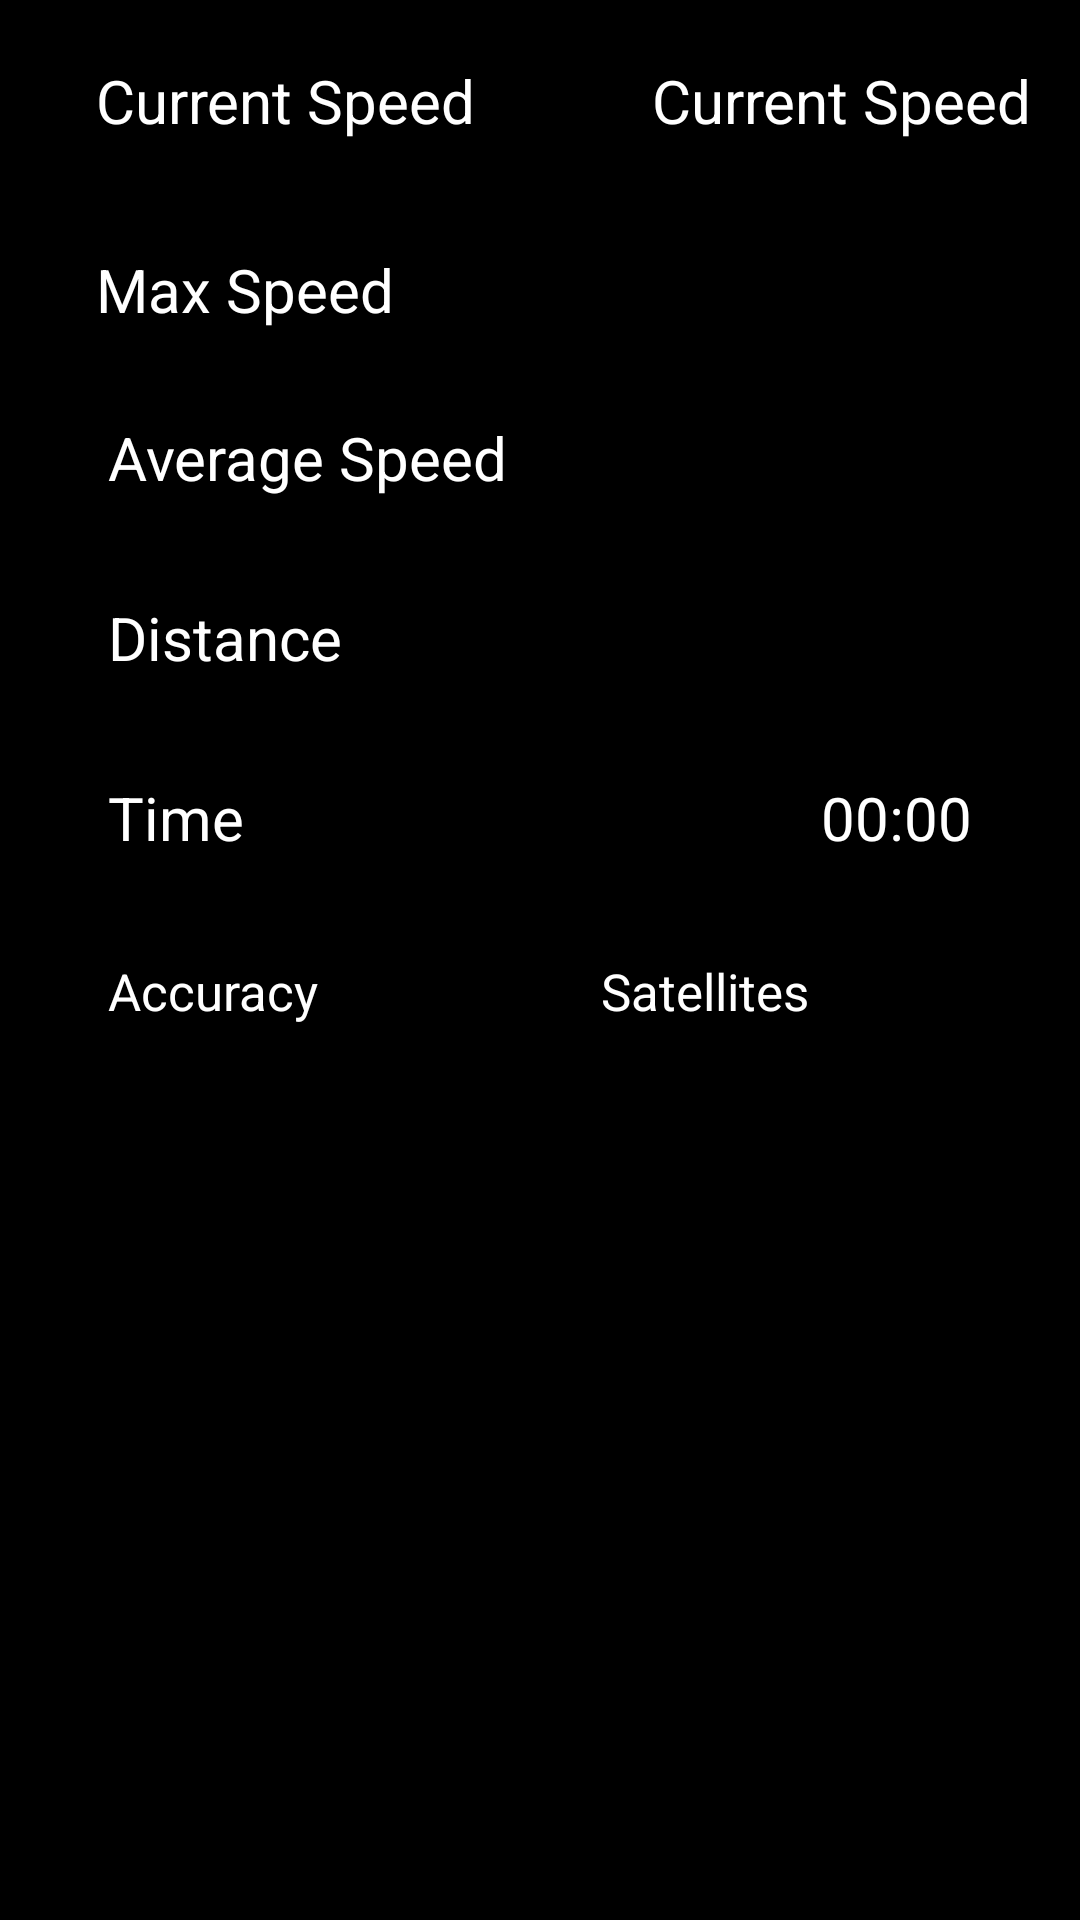

Here is an Android app screen rendered from its layout file. Give the layout XML and the strings, colors and styles it references.
<!-- AndroidManifest.xml: application theme Theme.BoomMovies -->
<!-- res/layout/fragment_digital.xml -->
<RelativeLayout xmlns:android="http://schemas.android.com/apk/res/android"
    android:layout_width="match_parent"
    android:layout_height="match_parent"
    android:background="@color/black"
    android:keepScreenOn="true">

    <RelativeLayout
        android:id="@+id/curenSpeel"
        android:layout_marginHorizontal="16dp"
        android:layout_width="match_parent"
        android:layout_height="wrap_content">

        <TextView
            android:layout_width="wrap_content"
            android:layout_height="wrap_content"
            android:layout_alignParentStart="true"
            android:layout_alignParentLeft="true"
            android:layout_marginStart="16dp"
            android:layout_marginLeft="16dp"
            android:layout_marginTop="20dp"
            android:text="Current Speed"
            android:textColor="@color/white"
            android:textSize="20sp" />


        <TextView
            android:id="@+id/currentSpeed"
            android:layout_width="wrap_content"
            android:layout_height="wrap_content"
            android:layout_alignParentLeft="true"
            android:layout_alignParentEnd="true"
            android:layout_marginLeft="16dp"
            android:layout_marginTop="20dp"
            android:text="Current Speed"
            android:textColor="@color/white"
            android:textSize="20sp" />

    </RelativeLayout>

    <RelativeLayout
        android:layout_width="match_parent"
        android:layout_height="wrap_content"
        android:layout_below="@+id/curenSpeel"
        android:layout_marginStart="16dp"
        android:layout_marginTop="16dp"
        android:layout_marginEnd="16dp"
        android:layout_marginBottom="16dp">


        <TextView
            android:id="@+id/titleMaxSpeed"
            android:layout_width="wrap_content"
            android:layout_height="wrap_content"
            android:layout_alignParentStart="true"
            android:layout_alignParentLeft="true"
            android:layout_marginStart="16dp"
            android:layout_marginLeft="16dp"
            android:layout_marginTop="20dp"
            android:text="@string/max_speed"
            android:textColor="@color/white"
            android:textSize="20sp" />


        <TextView
            android:id="@+id/maxSpeed"
            android:layout_width="wrap_content"
            android:layout_height="wrap_content"
            android:layout_alignParentEnd="true"
            android:layout_alignParentRight="true"
            android:layout_marginTop="16dp"
            android:layout_marginEnd="20dp"
            android:layout_marginRight="20dp"
            android:text=""
            android:textColor="@color/white"
            android:textSize="20sp" />

        <View
            android:id="@+id/separator1"
            android:layout_width="fill_parent"
            android:layout_height="1dp"
            android:layout_below="@+id/maxSpeed"
            android:layout_alignParentEnd="true"
            android:layout_alignParentRight="true"
            android:layout_marginTop="16dp"
            android:background="@color/grey_lighter" />

        <TextView
            android:id="@+id/titleAverageSpeed"
            android:layout_width="wrap_content"
            android:layout_height="wrap_content"
            android:layout_below="@id/separator1"
            android:layout_alignParentStart="true"
            android:layout_alignParentLeft="true"
            android:layout_marginStart="20dp"
            android:layout_marginLeft="20dp"
            android:layout_marginTop="16dp"
            android:text="@string/average_speed"
            android:textColor="@color/white"
            android:textSize="20sp" />

        <TextView
            android:id="@+id/averageSpeed"
            android:layout_width="wrap_content"
            android:layout_height="wrap_content"
            android:layout_below="@id/separator1"
            android:layout_alignParentEnd="true"
            android:layout_alignParentRight="true"
            android:layout_marginTop="16dp"
            android:layout_marginEnd="20dp"
            android:layout_marginRight="20dp"
            android:text=""
            android:textColor="@color/white"
            android:textSize="20sp" />

        <View
            android:id="@+id/separator2"
            android:layout_width="fill_parent"
            android:layout_height="1dp"
            android:layout_below="@+id/averageSpeed"
            android:layout_alignParentEnd="true"
            android:layout_alignParentRight="true"
            android:layout_marginTop="16dp"
            android:background="@color/grey_lighter" />

        <TextView
            android:id="@+id/titleDistance"
            android:layout_width="wrap_content"
            android:layout_height="wrap_content"
            android:layout_below="@id/separator2"
            android:layout_alignParentStart="true"
            android:layout_alignParentLeft="true"
            android:layout_marginStart="20dp"
            android:layout_marginLeft="20dp"
            android:layout_marginTop="16dp"
            android:text="@string/distance"
            android:textColor="@color/white"
            android:textSize="20sp" />

        <TextView
            android:id="@+id/distance"
            android:layout_width="wrap_content"
            android:layout_height="wrap_content"
            android:layout_below="@id/separator2"
            android:layout_alignParentEnd="true"
            android:layout_alignParentRight="true"
            android:layout_marginTop="16dp"
            android:layout_marginEnd="20dp"
            android:layout_marginRight="20dp"
            android:text=""
            android:textColor="@color/white"
            android:textSize="20sp" />

        <View
            android:id="@+id/separator3"
            android:layout_width="fill_parent"
            android:layout_height="1dp"
            android:layout_below="@+id/distance"
            android:layout_alignParentEnd="true"
            android:layout_alignParentRight="true"
            android:layout_marginTop="16dp"
            android:background="@color/grey_lighter" />

        <TextView
            android:id="@+id/titleTime"
            android:layout_width="wrap_content"
            android:layout_height="wrap_content"
            android:layout_below="@id/separator3"
            android:layout_alignParentStart="true"
            android:layout_alignParentLeft="true"
            android:layout_marginStart="20dp"
            android:layout_marginLeft="20dp"
            android:layout_marginTop="16dp"
            android:text="@string/time"
            android:textColor="@color/white"
            android:textSize="20sp" />

        <Chronometer
            android:id="@+id/time"
            android:layout_width="wrap_content"
            android:layout_height="wrap_content"
            android:layout_below="@id/separator3"
            android:layout_alignParentEnd="true"
            android:layout_alignParentRight="true"
            android:layout_marginTop="16dp"
            android:layout_marginEnd="20dp"
            android:layout_marginRight="20dp"
            android:text=""
            android:textColor="@color/white"
            android:textSize="20sp" />

        <View
            android:id="@+id/separator4"
            android:layout_width="fill_parent"
            android:layout_height="1dp"
            android:layout_below="@+id/time"
            android:layout_alignParentEnd="true"
            android:layout_alignParentRight="true"
            android:layout_marginTop="16dp"
            android:background="@color/grey_lighter" />

        <TextView
            android:id="@+id/titleAccuracy"
            android:layout_width="wrap_content"
            android:layout_height="wrap_content"
            android:layout_below="@id/separator4"
            android:layout_alignParentStart="true"
            android:layout_alignParentLeft="true"
            android:layout_marginStart="20dp"
            android:layout_marginLeft="20dp"
            android:layout_marginTop="16dp"
            android:text="@string/accuracy"
            android:textColor="@color/white"
            android:textSize="17sp" />

        <TextView
            android:id="@+id/accuracy"
            android:layout_width="wrap_content"
            android:layout_height="wrap_content"
            android:layout_alignTop="@+id/titleAccuracy"
            android:layout_alignEnd="@+id/separator5"
            android:layout_alignRight="@+id/separator5"
            android:layout_marginEnd="20dp"
            android:layout_marginRight="20dp"
            android:text=""
            android:textColor="@color/white"
            android:textSize="17sp" />

        <View
            android:id="@+id/separator5"
            android:layout_width="1dp"
            android:layout_height="30dp"
            android:layout_below="@+id/separator4"
            android:layout_centerHorizontal="true"
            android:layout_marginTop="12dp"
            android:background="@color/grey_lighter" />

        <TextView
            android:id="@+id/titleSatellite"
            android:layout_width="wrap_content"
            android:layout_height="wrap_content"
            android:layout_below="@id/separator4"
            android:layout_marginStart="20dp"
            android:layout_marginLeft="20dp"
            android:layout_marginTop="16dp"
            android:layout_toRightOf="@id/separator5"
            android:text="@string/satellite"
            android:textColor="@color/white"
            android:textSize="17sp" />

        <TextView
            android:id="@+id/satellite"
            android:layout_width="wrap_content"
            android:layout_height="wrap_content"
            android:layout_alignTop="@+id/titleSatellite"
            android:layout_alignParentEnd="true"
            android:layout_alignParentRight="true"
            android:layout_marginEnd="20dp"
            android:layout_marginRight="20dp"
            android:text=""
            android:textColor="@color/white"
            android:textSize="17sp" />

        <View
            android:id="@+id/separator6"
            android:layout_width="fill_parent"
            android:layout_height="1dp"
            android:layout_below="@+id/satellite"
            android:layout_alignParentEnd="true"
            android:layout_alignParentRight="true"
            android:layout_marginTop="16dp"
            android:background="@color/grey_lighter"
            android:elevation="1dp" />


    </RelativeLayout>

</RelativeLayout>
<!-- resources referenced by this layout -->
<resources>
  <string name="accuracy">Accuracy</string>
  <string name="average_speed">Average Speed</string>
  <string name="distance">Distance</string>
  <string name="max_speed">Max Speed</string>
  <string name="satellite">Satellites</string>
  <string name="time">Time</string>
  <style name="Theme.BoomMovies" parent="@style/Theme.MaterialComponents.Light.NoActionBar.Bridge">
          <item name="android:windowContentTransitions">true</item>
          <item name="android:navigationBarColor">@color/full_black</item>
          <item name="colorAccent">@color/white</item>
          <item name="colorPrimary">@color/white</item>
          <item name="colorPrimaryDark">@color/full_black</item>
      </style>
  <style name="Theme.MaterialComponents.Light.NoActionBar.Bridge" parent="@style/Theme.MaterialComponents.Light.Bridge">
          <item name="windowActionBar">false</item>
          <item name="windowNoTitle">true</item>
      </style>
  <style name="Theme.MaterialComponents.Light.Bridge" parent="@style/Base.Theme.MaterialComponents.Light.Bridge" />
  <style name="Base.Theme.MaterialComponents.Light.Bridge" parent="@style/Base.V14.Theme.MaterialComponents.Light.Bridge" />
  <!-- not gathered from this repository: default colours our renderer supplied (Android Studio template values) -->
  <color name="black">#FF000000</color>
  <color name="white">#FFFFFFFF</color>
</resources>
